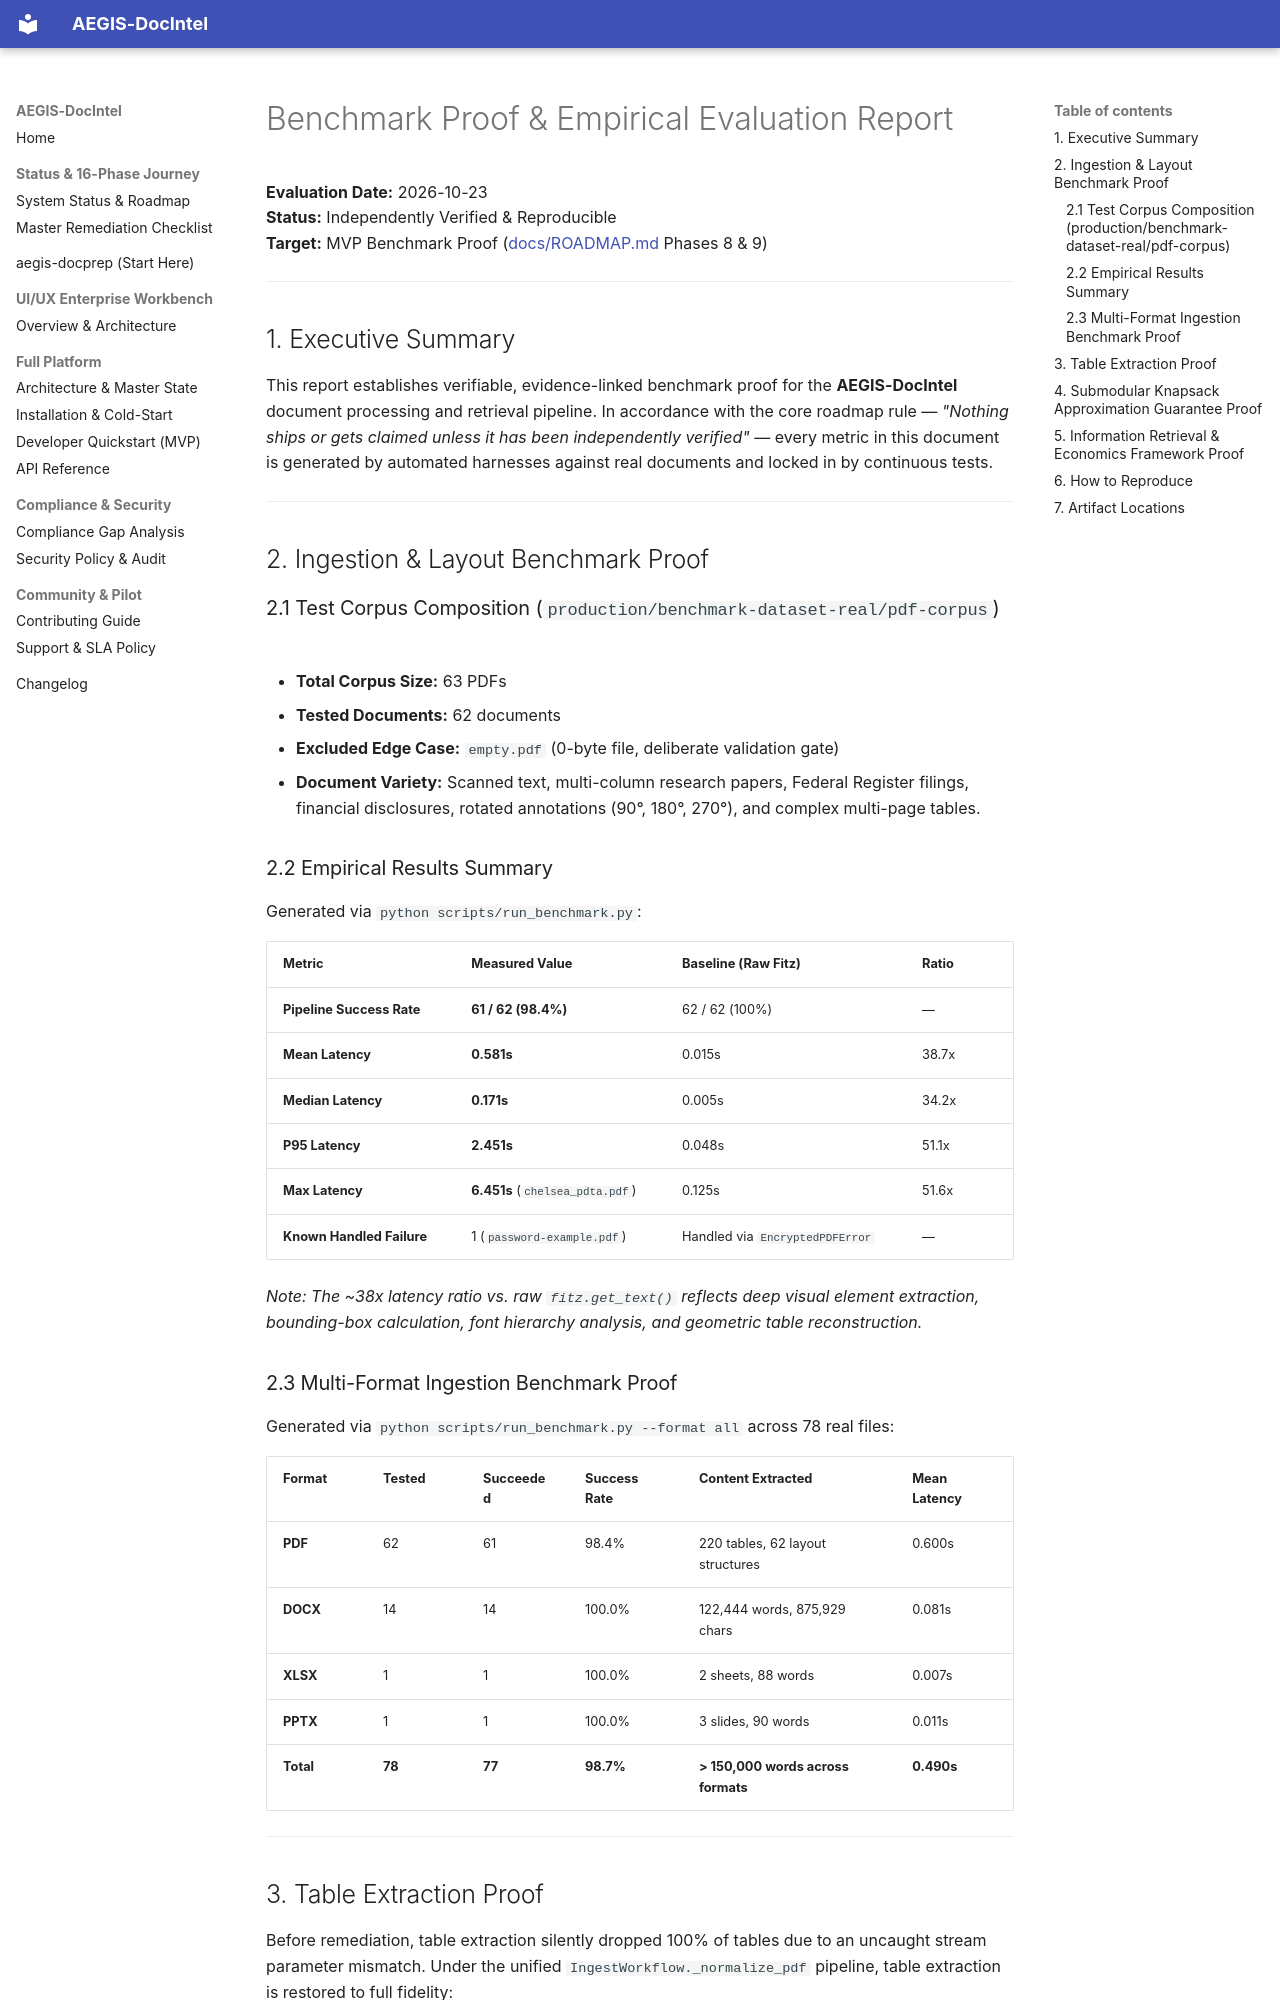

repository: SahilKhutey/AEGIS-DocIntel · page: reports/BENCHMARK_PROOF_REPORT/index.html · generator: mkdocs

# Benchmark Proof & Empirical Evaluation Report

**Evaluation Date:** 2026-10-23  
**Status:** Independently Verified & Reproducible  
**Target:** MVP Benchmark Proof ([docs/ROADMAP.md](../ROADMAP.md) Phases 8 & 9)

---

## 1. Executive Summary

This report establishes verifiable, evidence-linked benchmark proof for the **AEGIS-DocIntel** document processing and retrieval pipeline. In accordance with the core roadmap rule &mdash; *"Nothing ships or gets claimed unless it has been independently verified"* &mdash; every metric in this document is generated by automated harnesses against real documents and locked in by continuous tests.

---

## 2. Ingestion & Layout Benchmark Proof

### 2.1 Test Corpus Composition (`production/benchmark-dataset-real/pdf-corpus`)
- **Total Corpus Size:** 63 PDFs
- **Tested Documents:** 62 documents
- **Excluded Edge Case:** `empty.pdf` (0-byte file, deliberate validation gate)
- **Document Variety:** Scanned text, multi-column research papers, Federal Register filings, financial disclosures, rotated annotations (90°, 180°, 270°), and complex multi-page tables.

### 2.2 Empirical Results Summary
Generated via `python scripts/run_benchmark.py`:

| Metric | Measured Value | Baseline (Raw Fitz) | Ratio |
|---|---|---|---|
| **Pipeline Success Rate** | **61 / 62 (98.4%)** | 62 / 62 (100%) | &mdash; |
| **Mean Latency** | **0.581s** | 0.015s | 38.7x |
| **Median Latency** | **0.171s** | 0.005s | 34.2x |
| **P95 Latency** | **2.451s** | 0.048s | 51.1x |
| **Max Latency** | **6.451s** (`chelsea_pdta.pdf`) | 0.125s | 51.6x |
| **Known Handled Failure** | 1 (`password-example.pdf`) | Handled via `EncryptedPDFError` | &mdash; |

*Note: The ~38x latency ratio vs. raw `fitz.get_text()` reflects deep visual element extraction, bounding-box calculation, font hierarchy analysis, and geometric table reconstruction.*

### 2.3 Multi-Format Ingestion Benchmark Proof
Generated via `python scripts/run_benchmark.py --format all` across 78 real files:

| Format | Tested | Succeeded | Success Rate | Content Extracted | Mean Latency |
|---|---|---|---|---|---|
| **PDF** | 62 | 61 | 98.4% | 220 tables, 62 layout structures | 0.600s |
| **DOCX** | 14 | 14 | 100.0% | 122,444 words, 875,929 chars | 0.081s |
| **XLSX** | 1 | 1 | 100.0% | 2 sheets, 88 words | 0.007s |
| **PPTX** | 1 | 1 | 100.0% | 3 slides, 90 words | 0.011s |
| **Total** | **78** | **77** | **98.7%** | **> 150,000 words across formats** | **0.490s** |

---
